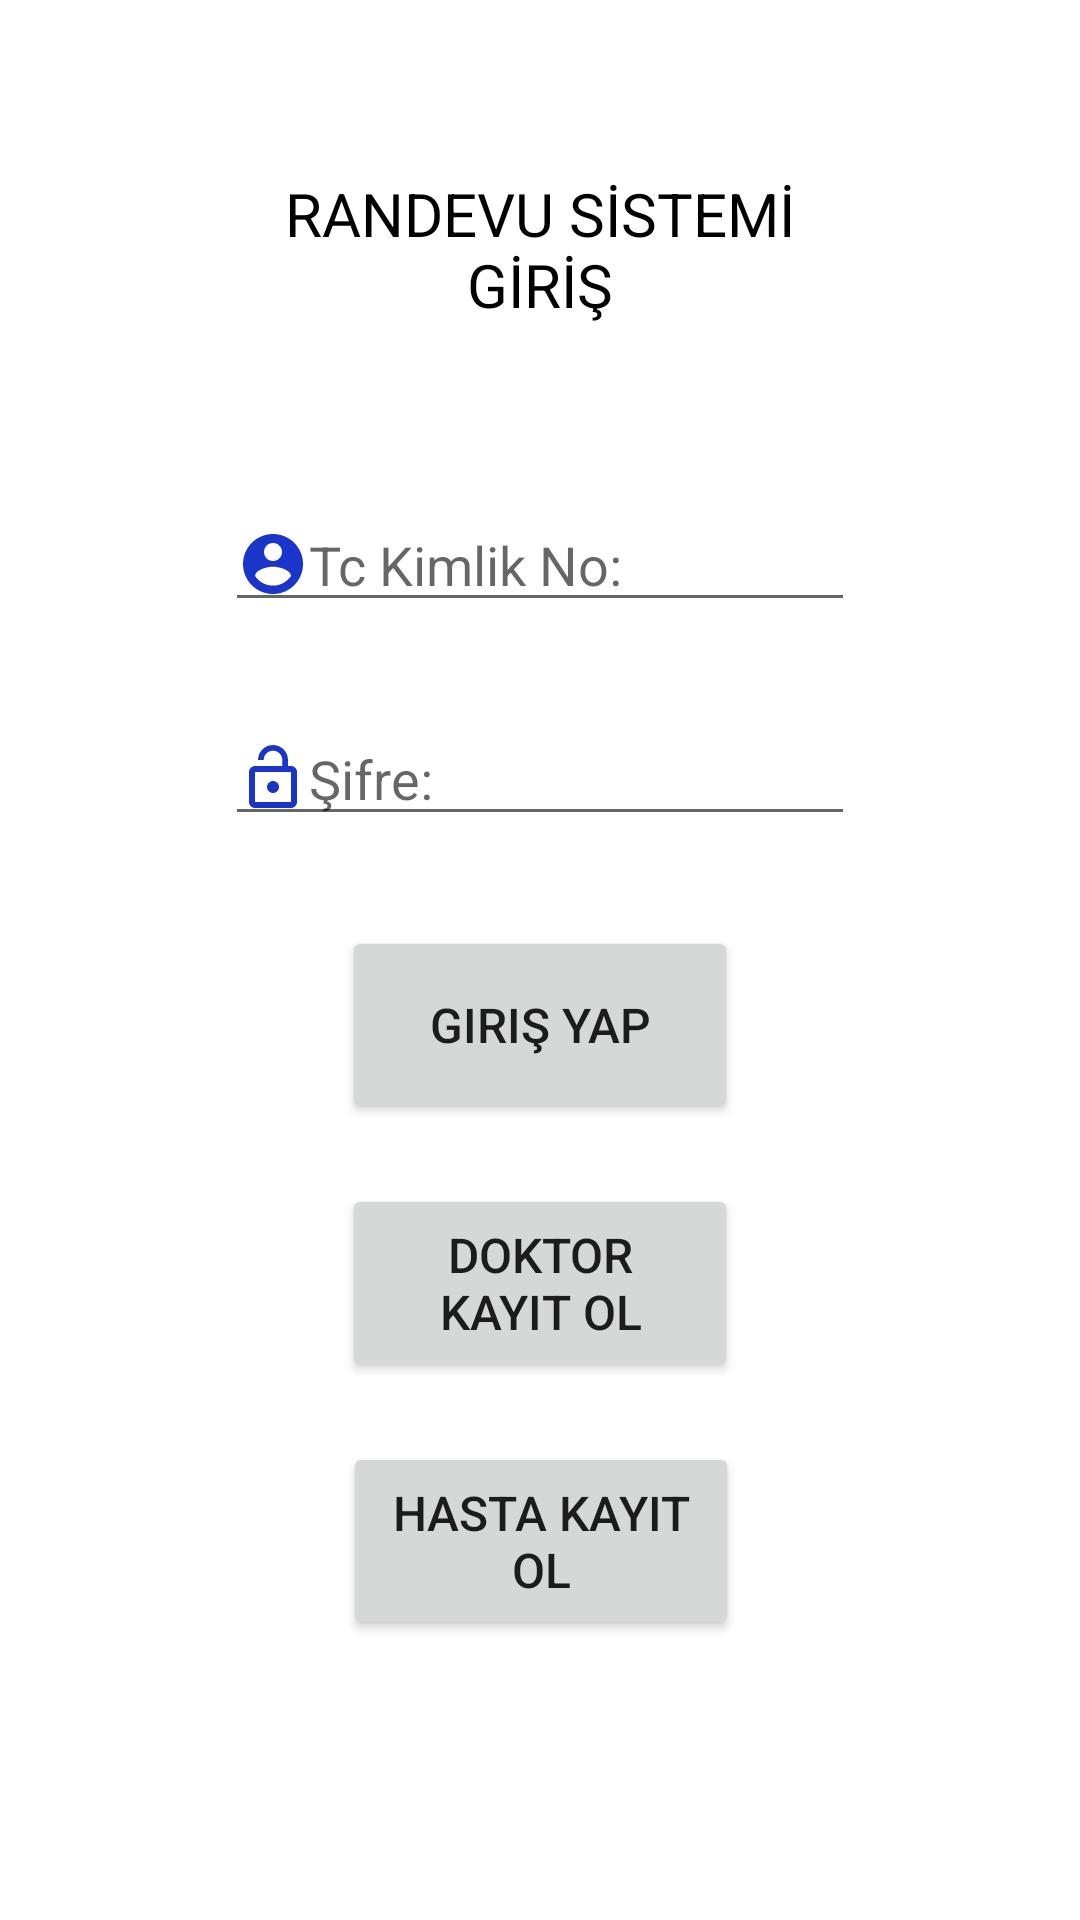

Android layout source for this screen:
<!-- AndroidManifest.xml: application theme Theme.HospitalAppointmentSystem -->
<!-- res/layout/activity_main.xml -->
<?xml version="1.0" encoding="utf-8"?>
<androidx.constraintlayout.widget.ConstraintLayout xmlns:android="http://schemas.android.com/apk/res/android"
    xmlns:app="http://schemas.android.com/apk/res-auto"
    xmlns:tools="http://schemas.android.com/tools"
    android:layout_width="match_parent"
    android:layout_height="match_parent"
    tools:context=".MainActivity">


    <Button
        android:id="@+id/btn_save_unwell"
        android:layout_width="132dp"
        android:layout_height="66dp"
        android:layout_marginTop="20dp"
        android:text="Hasta Kayıt Ol"
        android:textSize="16sp"
        app:layout_constraintEnd_toEndOf="parent"
        app:layout_constraintHorizontal_bias="0.501"
        app:layout_constraintStart_toStartOf="parent"
        app:layout_constraintTop_toBottomOf="@+id/btn_save_doctor" />

    <Button
        android:id="@+id/btn_save_doctor"
        android:layout_width="132dp"
        android:layout_height="66dp"
        android:layout_marginTop="20dp"
        android:text="Doktor Kayıt Ol"
        android:textSize="16sp"
        app:layout_constraintEnd_toEndOf="parent"
        app:layout_constraintStart_toStartOf="parent"
        app:layout_constraintTop_toBottomOf="@+id/btn_ınput" />

    <EditText
        android:id="@+id/edit_password"
        android:layout_width="wrap_content"
        android:layout_height="wrap_content"
        android:layout_marginTop="30dp"
        android:ems="10"
        android:drawableStart="@drawable/ic_baseline_lock_open_24"
        android:hint="Şifre:"
        android:inputType="textPersonName"
        app:layout_constraintEnd_toEndOf="parent"
        app:layout_constraintStart_toStartOf="parent"
        app:layout_constraintTop_toBottomOf="@+id/edit_tc" />

    <Button
        android:id="@+id/btn_ınput"
        android:layout_width="132dp"
        android:layout_height="66dp"
        android:layout_marginTop="30dp"
        android:text="Giriş Yap"
        android:textSize="16sp"
        app:layout_constraintEnd_toEndOf="parent"
        app:layout_constraintStart_toStartOf="parent"
        app:layout_constraintTop_toBottomOf="@+id/edit_password" />

    <EditText
        android:id="@+id/edit_tc"
        android:layout_width="wrap_content"
        android:layout_height="wrap_content"
        android:layout_marginTop="40dp"
        android:ems="10"
        android:drawableStart="@drawable/ic_account"
        android:hint="Tc Kimlik No:"
        android:inputType="textPersonName"
        app:layout_constraintEnd_toEndOf="parent"
        app:layout_constraintStart_toStartOf="parent"
        app:layout_constraintTop_toBottomOf="@+id/textView4" />

    <TextView
        android:id="@+id/textView4"
        android:layout_width="208dp"
        android:layout_height="86dp"
        android:layout_marginStart="1dp"
        android:layout_marginTop="40dp"
        android:layout_marginEnd="1dp"
        android:gravity="center"
        android:text="RANDEVU SİSTEMİ GİRİŞ"
        android:textColor="#000000"
        android:textSize="20sp"
        app:layout_constraintEnd_toEndOf="parent"
        app:layout_constraintStart_toStartOf="parent"
        app:layout_constraintTop_toTopOf="parent" />
</androidx.constraintlayout.widget.ConstraintLayout>
<!-- resources referenced by this layout -->
<resources>
  <!-- drawable ic_account (drawable) -->
  <vector android:height="24dp" android:tint="#1A35CA"
      android:viewportHeight="24" android:viewportWidth="24"
      android:width="24dp" xmlns:android="http://schemas.android.com/apk/res/android">
      <path android:fillColor="@android:color/white" android:pathData="M12,2C6.48,2 2,6.48 2,12s4.48,10 10,10 10,-4.48 10,-10S17.52,2 12,2zM12,5c1.66,0 3,1.34 3,3s-1.34,3 -3,3 -3,-1.34 -3,-3 1.34,-3 3,-3zM12,19.2c-2.5,0 -4.71,-1.28 -6,-3.22 0.03,-1.99 4,-3.08 6,-3.08 1.99,0 5.97,1.09 6,3.08 -1.29,1.94 -3.5,3.22 -6,3.22z"/>
  </vector>
  <!-- drawable ic_baseline_lock_open_24 (drawable) -->
  <vector android:height="24dp" android:tint="#1A35CA"
      android:viewportHeight="24" android:viewportWidth="24"
      android:width="24dp" xmlns:android="http://schemas.android.com/apk/res/android">
      <path android:fillColor="@android:color/white" android:pathData="M12,17c1.1,0 2,-0.9 2,-2s-0.9,-2 -2,-2 -2,0.9 -2,2 0.9,2 2,2zM18,8h-1L17,6c0,-2.76 -2.24,-5 -5,-5S7,3.24 7,6h1.9c0,-1.71 1.39,-3.1 3.1,-3.1 1.71,0 3.1,1.39 3.1,3.1v2L6,8c-1.1,0 -2,0.9 -2,2v10c0,1.1 0.9,2 2,2h12c1.1,0 2,-0.9 2,-2L20,10c0,-1.1 -0.9,-2 -2,-2zM18,20L6,20L6,10h12v10z"/>
  </vector>
  <style name="Theme.HospitalAppointmentSystem" parent="Theme.MaterialComponents.DayNight.DarkActionBar">
          
          <item name="colorPrimary">@color/purple_500</item>
          <item name="colorPrimaryVariant">@color/purple_700</item>
          <item name="colorOnPrimary">@color/white</item>
          
          <item name="colorSecondary">@color/teal_200</item>
          <item name="colorSecondaryVariant">@color/teal_700</item>
          <item name="colorOnSecondary">@color/black</item>
          
          <item name="android:statusBarColor" tools:targetApi="l">?attr/colorPrimaryVariant</item>
          
      </style>
  <!-- not gathered from this repository: default colours our renderer supplied (Android Studio template values) -->
  <color name="purple_500">#FF6200EE</color>
  <color name="purple_700">#FF3700B3</color>
  <color name="teal_200">#FF03DAC5</color>
  <color name="teal_700">#FF018786</color>
  <color name="black">#FF000000</color>
  <color name="white">#FFFFFFFF</color>
</resources>
